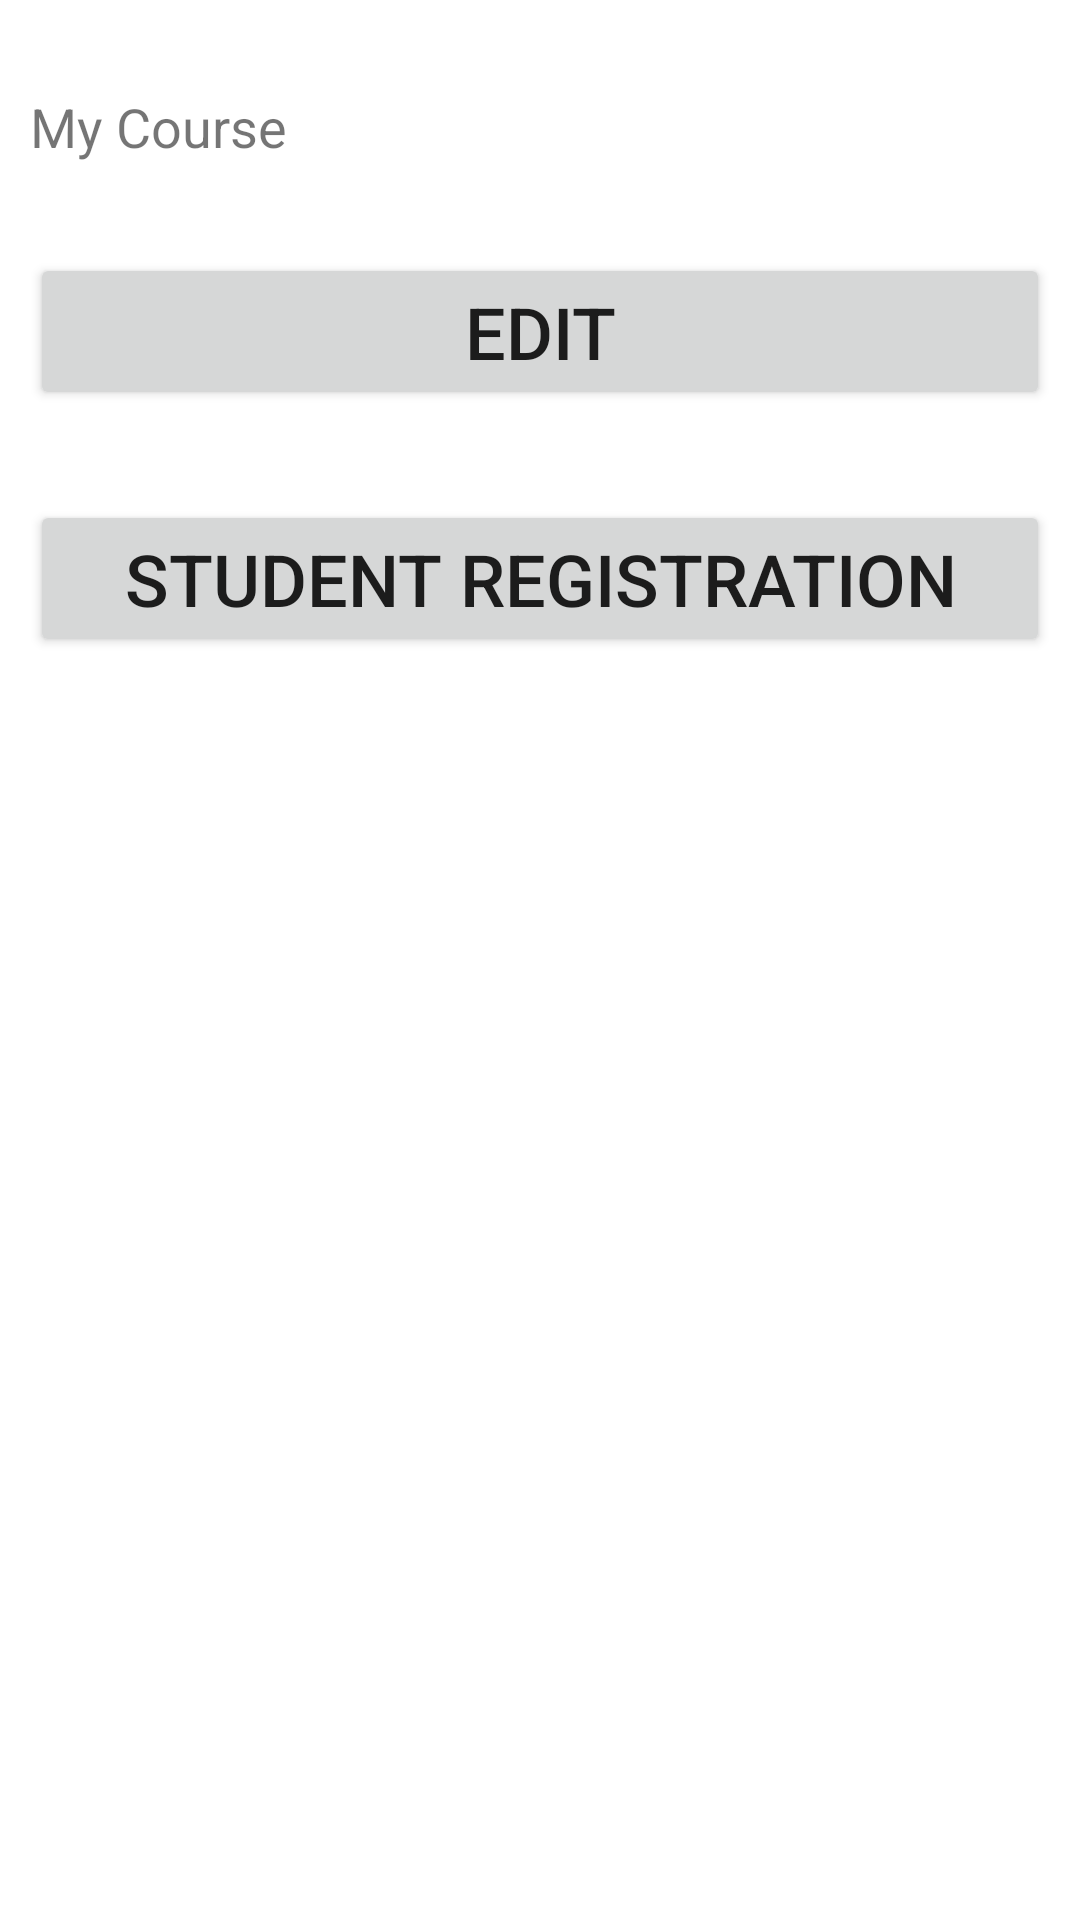

The Android layout XML behind this screen, and the referenced resources:
<!-- AndroidManifest.xml: application theme Theme.SignUpMaterial -->
<!-- res/layout/welcome.xml -->
<?xml version="1.0" encoding="utf-8"?>
<LinearLayout xmlns:android="http://schemas.android.com/apk/res/android"
    android:layout_width="match_parent"
    android:layout_height="match_parent"
    xmlns:tools="http://schemas.android.com/tools"
    android:padding="10dp"
    android:orientation="vertical">




    <TextView
        android:layout_width="wrap_content"
        android:layout_height="wrap_content"
        android:id="@+id/tv2"
        android:textSize="18sp"
        android:text="My Course"
        android:layout_marginTop="20dp"

        />




    <Button
        android:id="@+id/btn3"
        android:layout_width="match_parent"
        android:layout_height="wrap_content"
        android:textSize="24dp"
        android:text="Edit"
        android:layout_marginTop="30dp"
        />

    <Button
        android:id="@+id/btn4"
        android:layout_width="match_parent"
        android:layout_height="wrap_content"
        android:textSize="24dp"
        android:text="Student Registration"
        android:layout_marginTop="30dp" />






    <FrameLayout
        android:layout_width="match_parent"
        android:layout_height="match_parent"
        android:layout_marginTop="10dp"
        android:id="@+id/frame_layout"
        />


</LinearLayout>
<!-- resources referenced by this layout -->
<resources>
  <style name="Theme.SignUpMaterial" parent="Theme.MaterialComponents.DayNight.DarkActionBar">
          
          <item name="colorPrimary">@color/purple_500</item>
          <item name="colorPrimaryVariant">@color/purple_700</item>
          <item name="colorOnPrimary">@color/white</item>
          
          <item name="colorSecondary">@color/teal_200</item>
          <item name="colorSecondaryVariant">@color/teal_700</item>
          <item name="colorOnSecondary">@color/black</item>
          
          <item name="android:statusBarColor" tools:targetApi="l">?attr/colorPrimaryVariant</item>
          
      </style>
  <!-- not gathered from this repository: default colours our renderer supplied (Android Studio template values) -->
  <color name="purple_500">#FF6200EE</color>
  <color name="purple_700">#FF3700B3</color>
  <color name="teal_200">#FF03DAC5</color>
  <color name="teal_700">#FF018786</color>
  <color name="black">#FF000000</color>
  <color name="white">#FFFFFFFF</color>
</resources>
